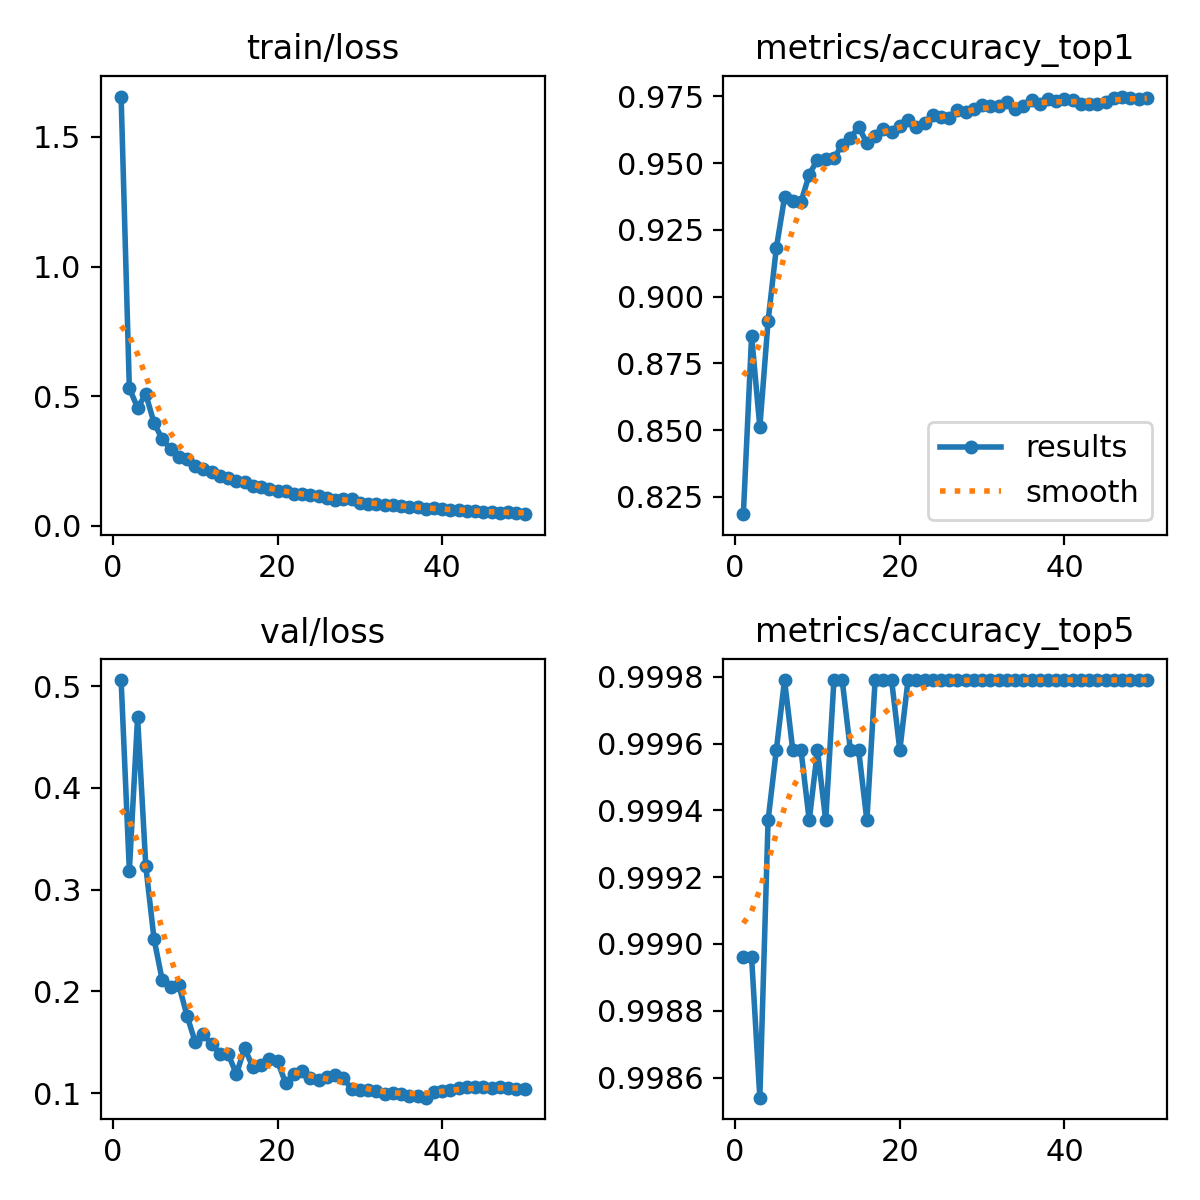

Values plotted in this chart, from the file beside it:
epoch, time, train/loss, metrics/accuracy_top1, metrics/accuracy_top5, val/loss, lr/pg0, lr/pg1, lr/pg2, lr/pg3, lr/pg4, lr/pg5, lr/pg6, lr/pg7
1, 115.9, 1.655, 0.8185, 0.999, 0.5061, 0.009981, 0.003327, 0.009981, 0.003327, 0.009981, 0.003327, 0.009981, 0.003327
2, 236.8, 0.5306, 0.8853, 0.999, 0.3185, 0.01959, 0.006528, 0.01959, 0.006528, 0.01959, 0.006528, 0.01959, 0.006528
3, 354.6, 0.456, 0.8511, 0.9985, 0.4695, 0.02879, 0.009598, 0.02879, 0.009598, 0.02879, 0.009598, 0.02879, 0.009598
4, 476.9, 0.5078, 0.8908, 0.9994, 0.3228, 0.02822, 0.009406, 0.02822, 0.009406, 0.02822, 0.009406, 0.02822, 0.009406
5, 598.4, 0.3966, 0.9181, 0.9996, 0.2514, 0.02762, 0.009208, 0.02762, 0.009208, 0.02762, 0.009208, 0.02762, 0.009208
6, 711.9, 0.3346, 0.9371, 0.9998, 0.2108, 0.02703, 0.00901, 0.02703, 0.00901, 0.02703, 0.00901, 0.02703, 0.00901
7, 828.5, 0.2963, 0.9359, 0.9996, 0.2041, 0.02644, 0.008812, 0.02644, 0.008812, 0.02644, 0.008812, 0.02644, 0.008812
8, 947.1, 0.2647, 0.9355, 0.9996, 0.2065, 0.02584, 0.008614, 0.02584, 0.008614, 0.02584, 0.008614, 0.02584, 0.008614
9, 1062, 0.2563, 0.9457, 0.9994, 0.1761, 0.02525, 0.008416, 0.02525, 0.008416, 0.02525, 0.008416, 0.02525, 0.008416
10, 1173, 0.2305, 0.9513, 0.9996, 0.1501, 0.02465, 0.008218, 0.02465, 0.008218, 0.02465, 0.008218, 0.02465, 0.008218
11, 1281, 0.2178, 0.9516, 0.9994, 0.1577, 0.02406, 0.00802, 0.02406, 0.00802, 0.02406, 0.00802, 0.02406, 0.00802
12, 1398, 0.2061, 0.952, 0.9998, 0.1478, 0.02347, 0.007822, 0.02347, 0.007822, 0.02347, 0.007822, 0.02347, 0.007822
13, 1512, 0.1916, 0.9568, 0.9998, 0.1388, 0.02287, 0.007624, 0.02287, 0.007624, 0.02287, 0.007624, 0.02287, 0.007624
14, 1626, 0.1837, 0.9593, 0.9996, 0.1384, 0.02228, 0.007426, 0.02228, 0.007426, 0.02228, 0.007426, 0.02228, 0.007426
15, 1739, 0.1719, 0.9637, 0.9996, 0.1187, 0.02168, 0.007228, 0.02168, 0.007228, 0.02168, 0.007228, 0.02168, 0.007228
16, 1853, 0.1697, 0.9574, 0.9994, 0.144, 0.02109, 0.00703, 0.02109, 0.00703, 0.02109, 0.00703, 0.02109, 0.00703
17, 1961, 0.1522, 0.9601, 0.9998, 0.1256, 0.0205, 0.006832, 0.0205, 0.006832, 0.0205, 0.006832, 0.0205, 0.006832
18, 2060, 0.1493, 0.9628, 0.9998, 0.1274, 0.0199, 0.006634, 0.0199, 0.006634, 0.0199, 0.006634, 0.0199, 0.006634
19, 2159, 0.1416, 0.9616, 0.9998, 0.1333, 0.01931, 0.006436, 0.01931, 0.006436, 0.01931, 0.006436, 0.01931, 0.006436
20, 2263, 0.135, 0.9641, 0.9996, 0.1311, 0.01871, 0.006238, 0.01871, 0.006238, 0.01871, 0.006238, 0.01871, 0.006238
21, 2375, 0.134, 0.9662, 0.9998, 0.1095, 0.01812, 0.00604, 0.01812, 0.00604, 0.01812, 0.00604, 0.01812, 0.00604
22, 2479, 0.1229, 0.9635, 0.9998, 0.1191, 0.01753, 0.005842, 0.01753, 0.005842, 0.01753, 0.005842, 0.01753, 0.005842
23, 2582, 0.123, 0.9649, 0.9998, 0.1215, 0.01693, 0.005644, 0.01693, 0.005644, 0.01693, 0.005644, 0.01693, 0.005644
24, 2680, 0.1201, 0.968, 0.9998, 0.1152, 0.01634, 0.005446, 0.01634, 0.005446, 0.01634, 0.005446, 0.01634, 0.005446
25, 2784, 0.1148, 0.9672, 0.9998, 0.1132, 0.01574, 0.005248, 0.01574, 0.005248, 0.01574, 0.005248, 0.01574, 0.005248
26, 2882, 0.1059, 0.967, 0.9998, 0.1162, 0.01515, 0.00505, 0.01515, 0.00505, 0.01515, 0.00505, 0.01515, 0.00505
27, 2982, 0.1018, 0.9699, 0.9998, 0.1177, 0.01456, 0.004852, 0.01456, 0.004852, 0.01456, 0.004852, 0.01456, 0.004852
28, 3083, 0.1023, 0.9691, 0.9998, 0.1146, 0.01396, 0.004654, 0.01396, 0.004654, 0.01396, 0.004654, 0.01396, 0.004654
29, 3183, 0.1032, 0.9701, 0.9998, 0.1038, 0.01337, 0.004456, 0.01337, 0.004456, 0.01337, 0.004456, 0.01337, 0.004456
30, 3282, 0.09005, 0.9716, 0.9998, 0.1026, 0.01277, 0.004258, 0.01277, 0.004258, 0.01277, 0.004258, 0.01277, 0.004258
31, 3382, 0.08529, 0.9714, 0.9998, 0.1034, 0.01218, 0.00406, 0.01218, 0.00406, 0.01218, 0.00406, 0.01218, 0.00406
32, 3500, 0.0838, 0.9714, 0.9998, 0.1016, 0.01159, 0.003862, 0.01159, 0.003862, 0.01159, 0.003862, 0.01159, 0.003862
33, 3616, 0.08213, 0.9728, 0.9998, 0.09871, 0.01099, 0.003664, 0.01099, 0.003664, 0.01099, 0.003664, 0.01099, 0.003664
34, 3733, 0.08199, 0.9703, 0.9998, 0.1004, 0.0104, 0.003466, 0.0104, 0.003466, 0.0104, 0.003466, 0.0104, 0.003466
35, 3849, 0.07514, 0.9714, 0.9998, 0.09872, 0.009804, 0.003268, 0.009804, 0.003268, 0.009804, 0.003268, 0.009804, 0.003268
36, 3967, 0.07181, 0.9735, 0.9998, 0.09744, 0.00921, 0.00307, 0.00921, 0.00307, 0.00921, 0.00307, 0.00921, 0.00307
37, 4082, 0.07461, 0.9722, 0.9998, 0.09717, 0.008616, 0.002872, 0.008616, 0.002872, 0.008616, 0.002872, 0.008616, 0.002872
38, 4194, 0.06585, 0.9739, 0.9998, 0.09544, 0.008022, 0.002674, 0.008022, 0.002674, 0.008022, 0.002674, 0.008022, 0.002674
39, 4308, 0.0691, 0.9733, 0.9998, 0.1013, 0.007428, 0.002476, 0.007428, 0.002476, 0.007428, 0.002476, 0.007428, 0.002476
40, 4417, 0.06408, 0.9741, 0.9998, 0.1021, 0.006834, 0.002278, 0.006834, 0.002278, 0.006834, 0.002278, 0.006834, 0.002278
41, 4568, 0.06275, 0.9735, 0.9998, 0.1034, 0.00624, 0.00208, 0.00624, 0.00208, 0.00624, 0.00208, 0.00624, 0.00208
42, 4669, 0.05999, 0.9722, 0.9998, 0.1053, 0.005646, 0.001882, 0.005646, 0.001882, 0.005646, 0.001882, 0.005646, 0.001882
43, 4769, 0.05849, 0.972, 0.9998, 0.1056, 0.005052, 0.001684, 0.005052, 0.001684, 0.005052, 0.001684, 0.005052, 0.001684
44, 4873, 0.05794, 0.972, 0.9998, 0.106, 0.004458, 0.001486, 0.004458, 0.001486, 0.004458, 0.001486, 0.004458, 0.001486
45, 4981, 0.05474, 0.9731, 0.9998, 0.1057, 0.003864, 0.001288, 0.003864, 0.001288, 0.003864, 0.001288, 0.003864, 0.001288
46, 5098, 0.05543, 0.9745, 0.9998, 0.1053, 0.00327, 0.00109, 0.00327, 0.00109, 0.00327, 0.00109, 0.00327, 0.00109
47, 5216, 0.05081, 0.9749, 0.9998, 0.1055, 0.002676, 0.000892, 0.002676, 0.000892, 0.002676, 0.000892, 0.002676, 0.000892
48, 5335, 0.053, 0.9743, 0.9998, 0.1049, 0.002082, 0.000694, 0.002082, 0.000694, 0.002082, 0.000694, 0.002082, 0.000694
49, 5461, 0.04984, 0.9741, 0.9998, 0.1044, 0.001488, 0.000496, 0.001488, 0.000496, 0.001488, 0.000496, 0.001488, 0.000496
50, 5586, 0.04527, 0.9745, 0.9998, 0.1044, 0.000894, 0.000298, 0.000894, 0.000298, 0.000894, 0.000298, 0.000894, 0.000298
